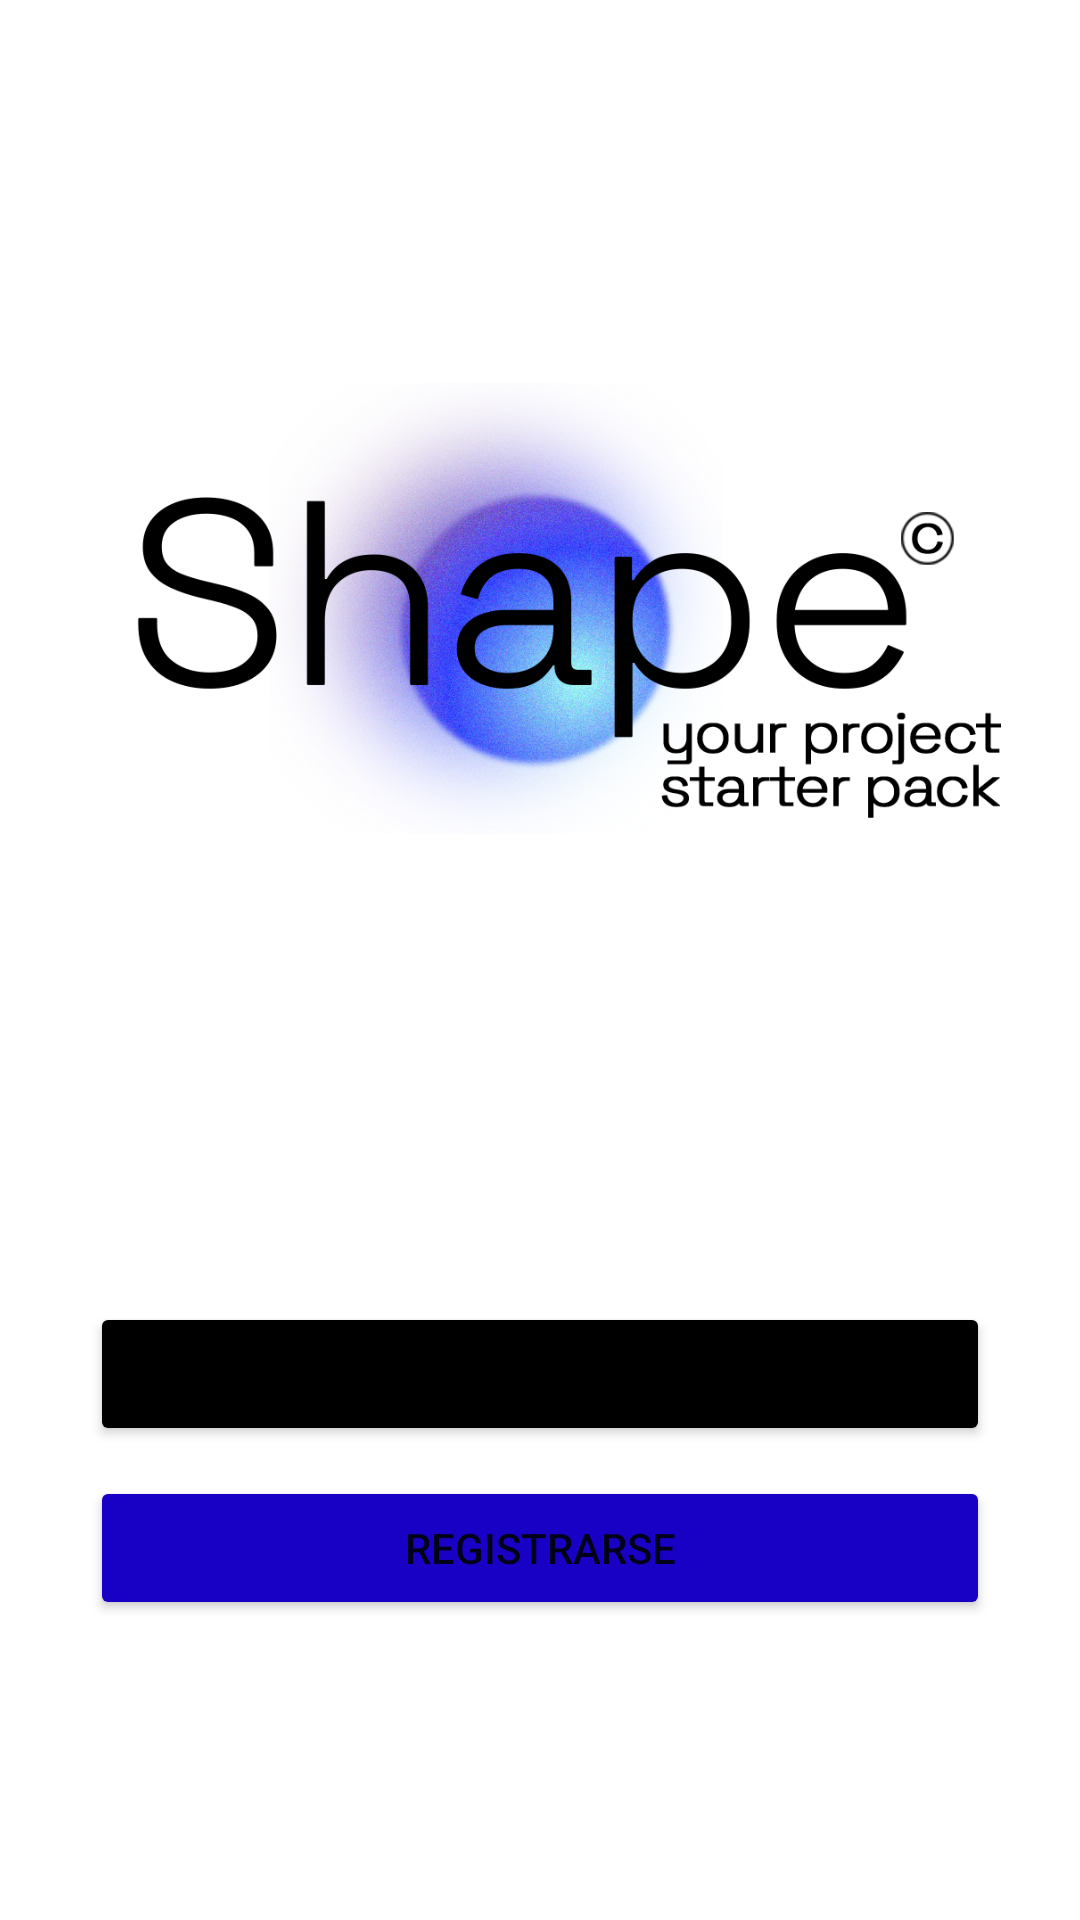

Here is an Android app screen rendered from its layout file. Give the layout XML and the strings, colors and styles it references.
<!-- AndroidManifest.xml: application theme Theme.Shape -->
<!-- res/layout/fragment_main.xml -->
<?xml version="1.0" encoding="utf-8"?>
<LinearLayout xmlns:android="http://schemas.android.com/apk/res/android"
    xmlns:tools="http://schemas.android.com/tools"
    xmlns:app="http://schemas.android.com/apk/res-auto"
    android:layout_width="match_parent"
    android:layout_height="match_parent"
    android:gravity="bottom|center"
    android:orientation="vertical"
    tools:context=".view.session.fragment.MainFragment">

    <com.google.android.material.imageview.ShapeableImageView
        android:id="@+id/imageView2"
        android:layout_width="334dp"
        android:layout_height="321dp"
        android:scaleType="centerCrop"
        android:src="@drawable/logo_shape_original"
        app:shapeAppearanceOverlay="@style/radius" />

    <Space
        android:layout_width="match_parent"
        android:layout_height="60dp"/>

    <Button
        android:id="@+id/btn_login"
        android:layout_width="300dp"
        android:layout_height="wrap_content"
        android:backgroundTint="@color/black"
        app:cornerRadius="12dp"
        android:text="@string/iniciar_sesi_n"/>

    <Button
        android:id="@+id/btn_create_account"
        android:layout_width="300dp"
        android:layout_height="wrap_content"
        android:layout_marginTop="10dp"
        android:text="@string/registrarse"
        android:backgroundTint="@color/blue"
        app:cornerRadius="12dp" />

    <Space
        android:layout_width="match_parent"
        android:layout_height="100dp"/>


</LinearLayout>
<!-- resources referenced by this layout -->
<resources>
  <color name="black">#FF000000</color>
  <color name="blue">#1800C5</color>
  <!-- drawable logo_shape_original: png bitmap (drawable, 697293 bytes) -->
  <string name="iniciar_sesi_n">Iniciar Sesión</string>
  <string name="registrarse">Registrarse</string>
  <style name="radius">
  
          <item name="cornerSizeTopRight">20dp</item>
          <item name="cornerSizeTopLeft">20dp</item>
          <item name="cornerSizeBottomLeft">20dp</item>
          <item name="cornerSizeBottomRight">20dp</item>
  
      </style>
  <style name="Theme.Shape" parent="Base.Theme.Shape" />
  <style name="Base.Theme.Shape" parent="Theme.MaterialComponents.DayNight.NoActionBar">
          
          
      </style>
</resources>
